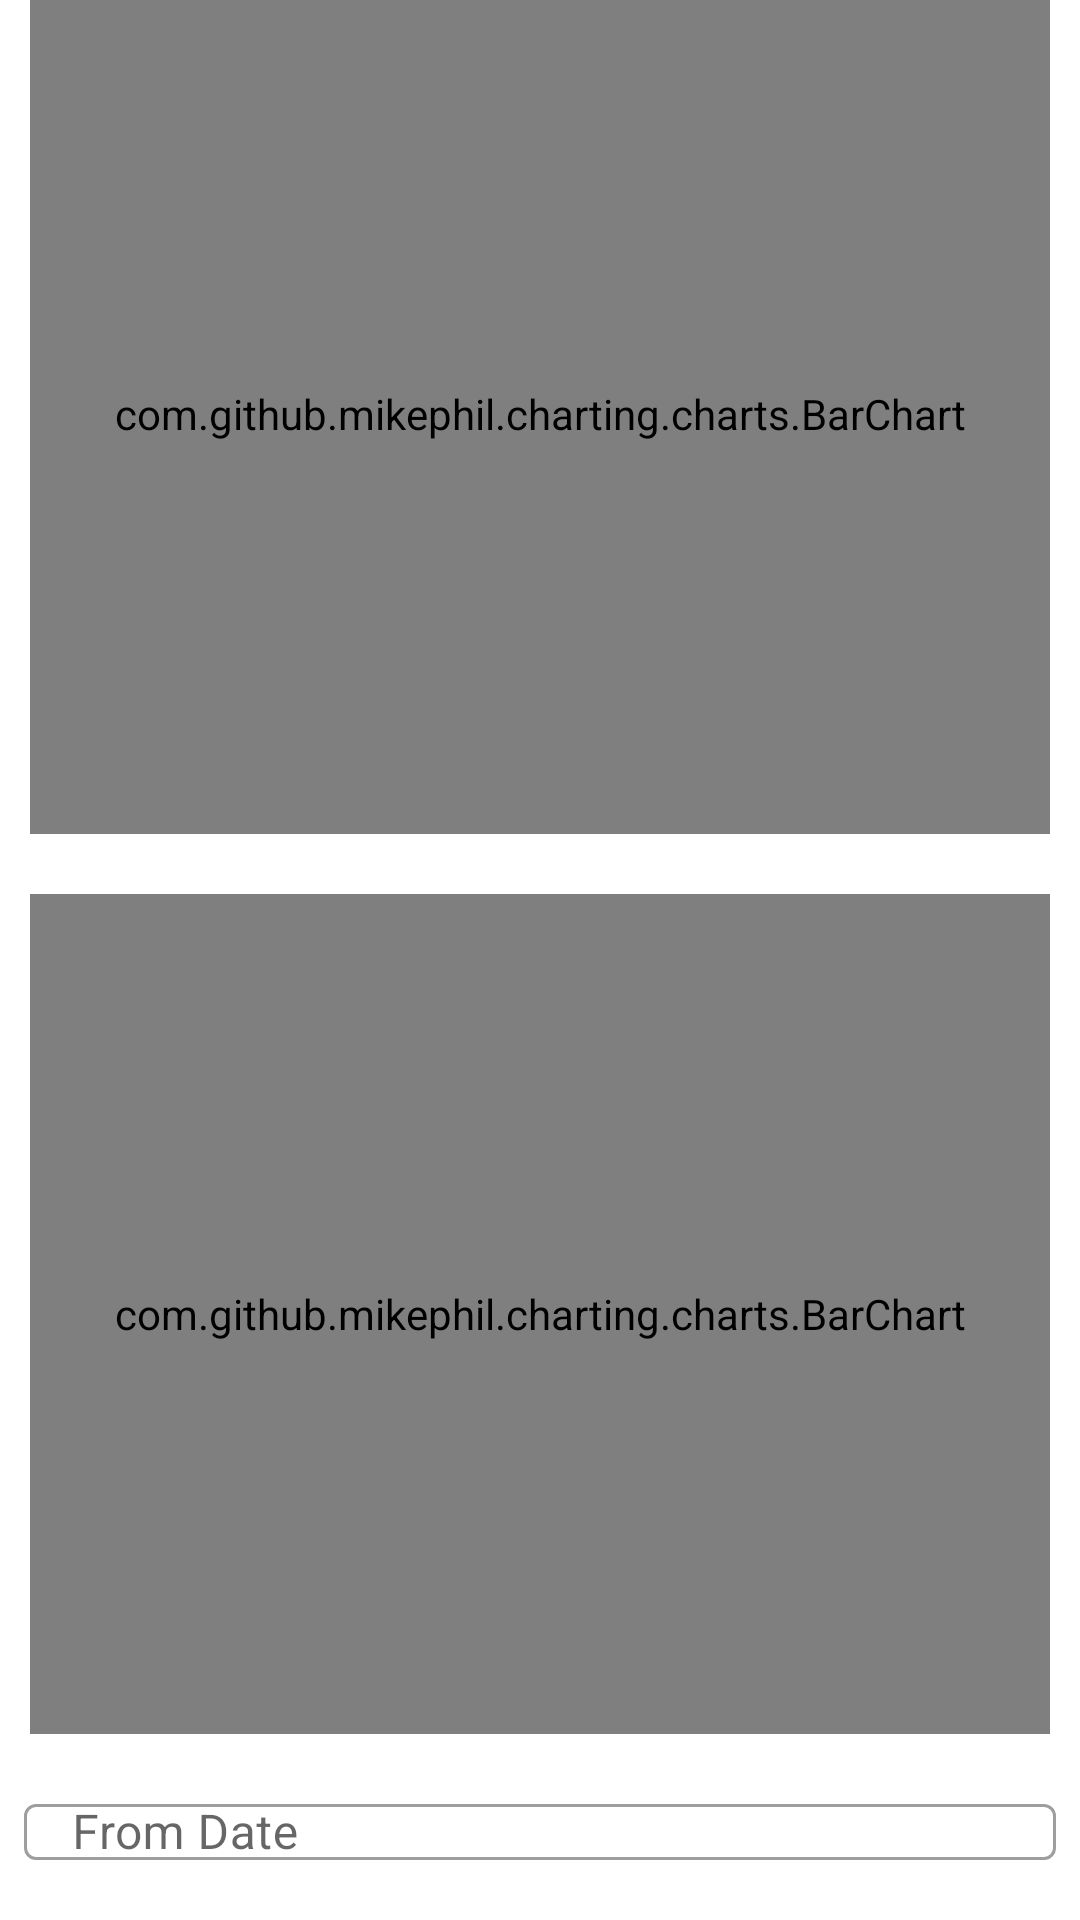

Here is an Android app screen rendered from its layout file. Give the layout XML and the strings, colors and styles it references.
<!-- AndroidManifest.xml: application theme AppTheme -->
<!-- res/layout/fragment_charts.xml -->
<?xml version="1.0" encoding="utf-8"?>
<androidx.constraintlayout.widget.ConstraintLayout
    xmlns:android="http://schemas.android.com/apk/res/android"
    xmlns:app="http://schemas.android.com/apk/res-auto"
    xmlns:tools="http://schemas.android.com/tools"
    android:layout_width="match_parent"
    android:layout_height="match_parent"
    tools:context=".ui.charts.ChartsFragment">

    <LinearLayout
        xmlns:android="http://schemas.android.com/apk/res/android"
        android:id="@+id/ChartsGraphsLayout"
        android:layout_width="match_parent"
        android:layout_height="match_parent"
        android:gravity="center"
        android:orientation="vertical"
        android:paddingLeft="0dp"
        android:paddingRight="0dp">

        <LinearLayout
            xmlns:android="http://schemas.android.com/apk/res/android"
            android:id="@+id/StepsGraphsLayout"
            android:layout_width="match_parent"
            android:layout_height="300dp"
            android:gravity="center"
            android:orientation="vertical"
            android:paddingLeft="0dp"
            android:paddingRight="0dp">
            <com.github.mikephil.charting.charts.BarChart
                android:id="@+id/BarStepChart"
                android:layout_width="match_parent"
                android:layout_height="match_parent"
                android:layout_margin="10dp"
                app:layout_constraintBottom_toBottomOf="parent"
                app:layout_constraintEnd_toEndOf="parent"
                app:layout_constraintStart_toStartOf="parent"
                app:layout_constraintTop_toTopOf="parent"
                />
        </LinearLayout>

        <LinearLayout
            xmlns:android="http://schemas.android.com/apk/res/android"
            android:id="@+id/CalGraphsLayout"
            android:layout_width="match_parent"
            android:layout_height="300dp"
            android:gravity="center"
            android:orientation="vertical"
            android:paddingLeft="0dp"
            android:paddingRight="0dp">
            <com.github.mikephil.charting.charts.BarChart
                android:id="@+id/BarCalChart"
                android:layout_width="match_parent"
                android:layout_height="match_parent"
                android:layout_margin="10dp"
                app:layout_constraintBottom_toBottomOf="parent"
                app:layout_constraintEnd_toEndOf="parent"
                app:layout_constraintStart_toStartOf="parent"
                app:layout_constraintTop_toTopOf="parent"
                />
        </LinearLayout>

        <com.google.android.material.textfield.TextInputLayout
            android:id="@+id/chartsTextFieldDateStart"
            android:layout_width="match_parent"
            android:layout_height="wrap_content"
            android:layout_margin="8dp"
            android:layout_marginTop="40dp"
            android:hint="@string/charts_date_from"
            app:layout_constraintBottom_toBottomOf="parent"
            app:layout_constraintEnd_toEndOf="parent"
            app:layout_constraintStart_toStartOf="parent"
            app:layout_constraintTop_toTopOf="@id/BarStepChart"
            style="@style/Widget.MaterialComponents.TextInputLayout.OutlinedBox">

            <com.google.android.material.textfield.TextInputEditText
                android:id="@+id/chartFrom"
                android:layout_width="match_parent"
                android:layout_height="wrap_content"
                android:clickable="true"
                android:editable="false"
                android:focusable="false"
                android:inputType="date"
                />
        </com.google.android.material.textfield.TextInputLayout>
        <com.google.android.material.textfield.TextInputLayout
            android:id="@+id/chartsTextFieldDateEnd"
            android:layout_width="match_parent"
            android:layout_height="wrap_content"
            android:layout_margin="8dp"
            android:layout_marginTop="8dp"
            android:hint="@string/charts_date_to"
            app:layout_constraintBottom_toBottomOf="parent"
            app:layout_constraintEnd_toEndOf="parent"
            app:layout_constraintStart_toStartOf="parent"
            app:layout_constraintTop_toTopOf="@id/BarStepChart"
            style="@style/Widget.MaterialComponents.TextInputLayout.OutlinedBox">
            <com.google.android.material.textfield.TextInputEditText
                android:id="@+id/chartTo"
                android:layout_width="match_parent"
                android:layout_height="wrap_content"
                android:clickable="true"
                android:focusable="false"
                android:editable="false"
                android:inputType="date"
                />
        </com.google.android.material.textfield.TextInputLayout>

        <com.google.android.material.button.MaterialButtonToggleGroup
            android:id="@+id/toggleButtonGroup"
            android:layout_width="match_parent"
            android:layout_height="wrap_content"
            android:layout_marginTop="8dp"
            app:layout_constraintEnd_toEndOf="parent"
            app:layout_constraintTop_toBottomOf="@id/chartsTextFieldDateEnd"
            app:layout_constraintStart_toStartOf="parent"
            app:singleSelection="true"
            >

            <com.google.android.material.button.MaterialButton
                android:id="@+id/toggleSteps"
                style="?attr/materialButtonOutlinedStyle"
                android:layout_width="wrap_content"
                android:layout_height="wrap_content"
                android:text="@string/charts_toggle_steps"
                app:icon="@drawable/ic_menu_storage"
                android:layout_weight="1"/>

            <com.google.android.material.button.MaterialButton
                android:id="@+id/toggleCal"
                style="?attr/materialButtonOutlinedStyle"
                android:layout_width="wrap_content"
                android:layout_height="wrap_content"
                android:text="@string/charts_toggle_cal"
                app:icon="@drawable/ic_camera"
                android:layout_weight="1"/>

        </com.google.android.material.button.MaterialButtonToggleGroup>
    </LinearLayout>
</androidx.constraintlayout.widget.ConstraintLayout>
<!-- resources referenced by this layout -->
<resources>
  <string name="charts_date_from">From Date</string>
  <string name="charts_date_to">To Date</string>
  <string name="charts_toggle_cal">Calories</string>
  <string name="charts_toggle_steps">Steps</string>
  <style name="AppTheme" parent="Theme.MaterialComponents.Light">
          
          <item name="colorPrimary">@color/colorPrimary</item>
          <item name="colorPrimaryDark">@color/colorPrimaryDark</item>
          <item name="colorAccent">@color/colorAccent</item>
      </style>
  <!-- not gathered from this repository: default colours our renderer supplied (Android Studio template values) -->
  <color name="colorPrimary">#FF6200EE</color>
  <color name="colorPrimaryDark">#FF3700B3</color>
  <color name="colorAccent">#FF03DAC5</color>
</resources>
